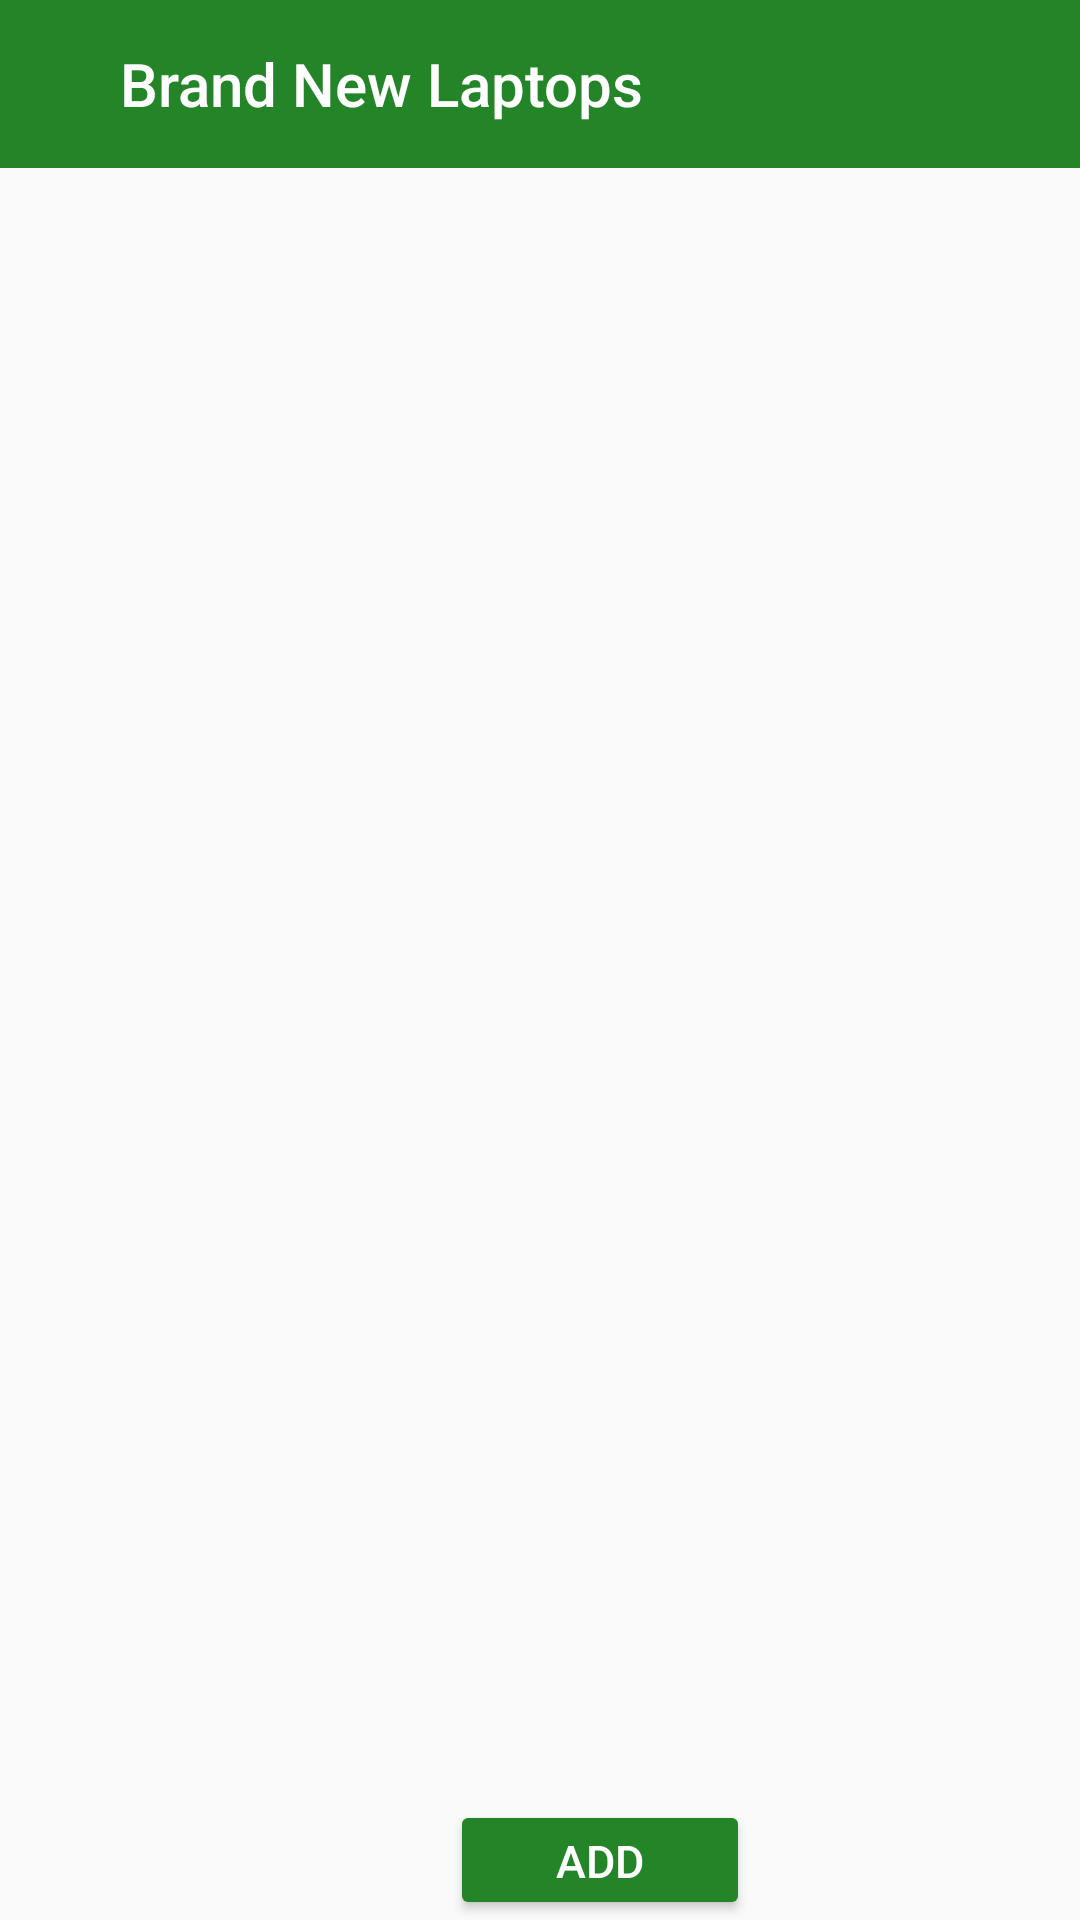

This screen was rendered from an Android layout file. Write that file and the resources it references.
<!-- AndroidManifest.xml: application theme Theme.MAD_Project_2021 -->
<!-- res/layout/activity_admin_brand_new_leptop.xml -->
<?xml version="1.0" encoding="utf-8"?>
<RelativeLayout xmlns:android="http://schemas.android.com/apk/res/android"
    xmlns:app="http://schemas.android.com/apk/res-auto"
    xmlns:tools="http://schemas.android.com/tools"
    android:layout_width="match_parent"
    android:layout_height="match_parent"
    tools:context=".IT20426958.Admin_Brand__New_Leptop">

    <androidx.appcompat.widget.Toolbar
        android:id="@+id/appname"
        android:layout_width="match_parent"
        android:layout_height="56dp"
        android:background="@color/green"
        android:theme="@style/ThemeOverlay.AppCompat.Dark.ActionBar"
        app:layout_constraintStart_toStartOf="parent"
        app:layout_constraintTop_toTopOf="parent"
        app:logo="@drawable/ic_baseline_computer_24"
        app:title="Brand New Laptops"
        app:titleMarginStart="40dp" />

    <Button
        android:id="@+id/add_b_lap"
        android:layout_width="100dp"
        android:layout_height="40dp"
        android:layout_marginStart="150dp"
        android:layout_marginTop="600dp"
        android:text="Add"
        android:textColor="@color/white"
        android:textSize="15sp"
        app:backgroundTint="@color/green"
        tools:layout_editor_absoluteX="100dp"
        tools:layout_editor_absoluteY="636dp" />

    <androidx.recyclerview.widget.RecyclerView
        android:id="@+id/lap_list"
        android:layout_width="match_parent"
        android:layout_height="536dp"
        android:layout_marginTop="55dp" />

</RelativeLayout>
<!-- resources referenced by this layout -->
<resources>
  <color name="green">#248528</color>
  <color name="white">#FFFFFFFF</color>
  <style name="Theme.MAD_Project_2021" parent="Theme.AppCompat.Light.NoActionBar">
          
          <item name="colorPrimary">@color/purple_500</item>
          <item name="colorPrimaryDark">@color/purple_700</item>
          <item name="colorAccent">@color/teal_200</item>
          
      </style>
  <color name="purple_500">#FF6200EE</color>
  <color name="purple_700">#000000</color>
  <color name="teal_200">#FF03DAC5</color>
</resources>
